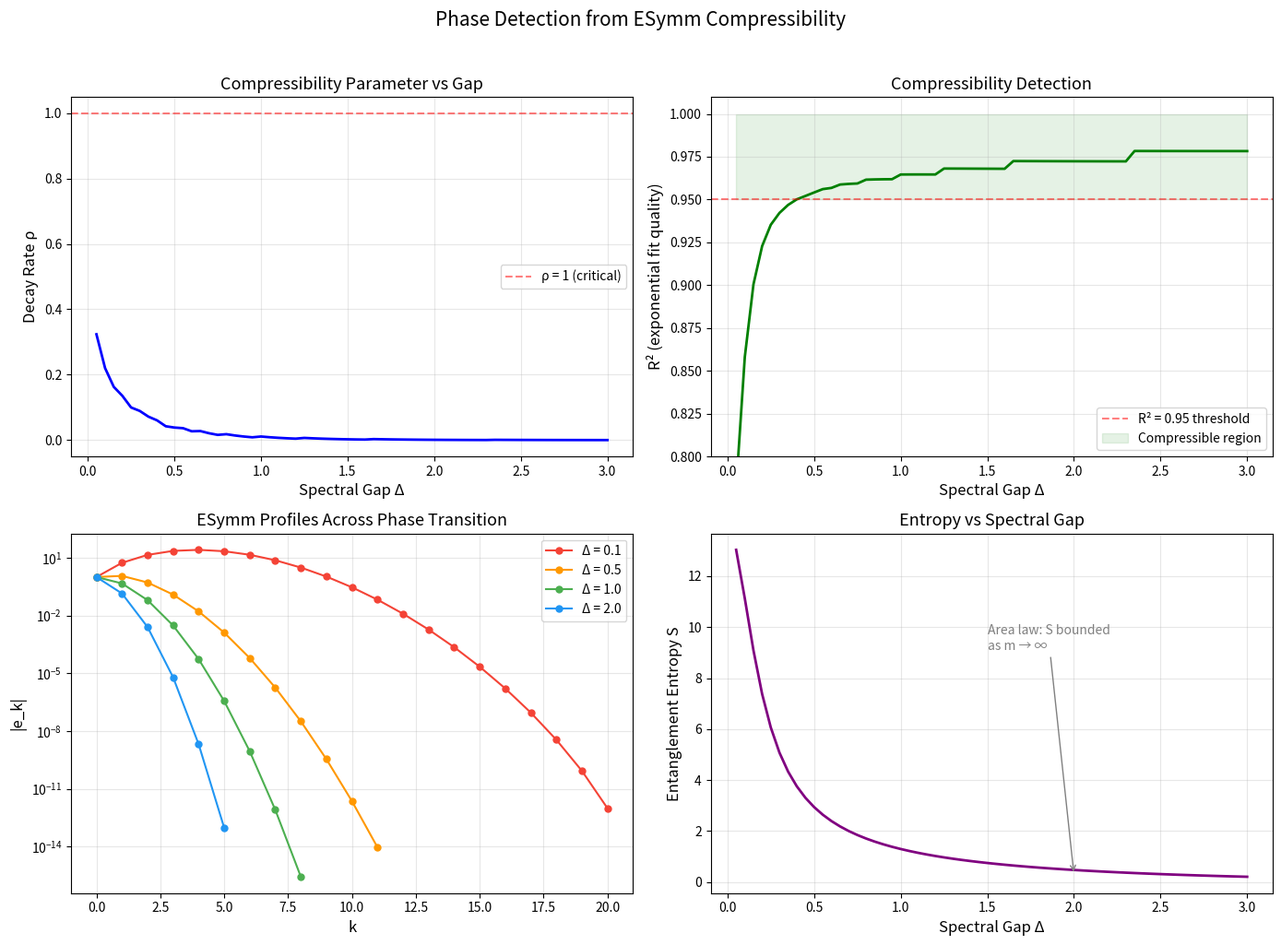

Reproduce this figure in Python.
"""
Visualization: Phase Detection from ESymm Decay Profile

Demonstrates how the exponential compressibility of esymm coefficients
changes across a quantum phase transition. Gapped phases show clean
exponential decay (high R²), while critical phases show deviations.

This script is fully self-contained - no local imports.
"""

import numpy as np
import matplotlib
matplotlib.use('Agg')
import matplotlib.pyplot as plt


def esymm_all(p):
    """Compute all elementary symmetric polynomials [e_0, ..., e_m]."""
    m = len(p)
    e = np.zeros(m + 1)
    e[0] = 1.0
    for j in range(m):
        for k in range(min(j + 1, m), 0, -1):
            e[k] += p[j] * e[k - 1]
    return e


def fit_exponential_decay(e_coeffs):
    """Fit |e_k| ~ C * rho^k and return (C, rho, r_squared)."""
    ks, log_vals = [], []
    for k in range(1, len(e_coeffs)):
        if abs(e_coeffs[k]) > 1e-15:
            ks.append(k)
            log_vals.append(np.log(abs(e_coeffs[k])))
    if len(ks) < 3:
        return None, None, 0.0
    ks = np.array(ks, dtype=float)
    log_vals = np.array(log_vals)
    A = np.vstack([np.ones_like(ks), ks]).T
    coeffs, residuals, _, _ = np.linalg.lstsq(A, log_vals, rcond=None)
    C = np.exp(coeffs[0])
    rho = np.exp(coeffs[1])
    ss_res = residuals[0] if len(residuals) > 0 else np.sum((log_vals - A @ coeffs)**2)
    ss_tot = np.sum((log_vals - np.mean(log_vals))**2)
    r2 = 1 - ss_res / ss_tot if ss_tot > 0 else 0.0
    return C, rho, r2


def binary_entropy_scalar(x):
    if x <= 0 or x >= 1:
        return 0.0
    return -x * np.log(x) - (1 - x) * np.log(1 - x)


# Sweep through gap values (simulating phase transition)
m = 20
gaps = np.linspace(0.05, 3.0, 60)

rho_values = []
r2_values = []
entropy_values = []

for gap in gaps:
    p = 1.0 / (1.0 + np.exp(gap * np.arange(1, m + 1)))
    e = esymm_all(p)
    C, rho, r2 = fit_exponential_decay(e)
    rho_values.append(rho if rho is not None else 1.0)
    r2_values.append(r2)
    entropy_values.append(sum(binary_entropy_scalar(x) for x in p))

fig, axes = plt.subplots(2, 2, figsize=(14, 10))

# Panel 1: ρ vs gap
ax1 = axes[0, 0]
ax1.plot(gaps, rho_values, 'b-', linewidth=2)
ax1.axhline(y=1, color='r', linestyle='--', alpha=0.5, label='ρ = 1 (critical)')
ax1.set_xlabel('Spectral Gap Δ', fontsize=12)
ax1.set_ylabel('Decay Rate ρ', fontsize=12)
ax1.set_title('Compressibility Parameter vs Gap', fontsize=13)
ax1.legend(fontsize=10)
ax1.grid(True, alpha=0.3)

# Panel 2: R² vs gap
ax2 = axes[0, 1]
ax2.plot(gaps, r2_values, 'g-', linewidth=2)
ax2.axhline(y=0.95, color='r', linestyle='--', alpha=0.5,
            label='R² = 0.95 threshold')
ax2.fill_between(gaps, 0.95, 1, alpha=0.1, color='green',
                  label='Compressible region')
ax2.set_xlabel('Spectral Gap Δ', fontsize=12)
ax2.set_ylabel('R² (exponential fit quality)', fontsize=12)
ax2.set_title('Compressibility Detection', fontsize=13)
ax2.legend(fontsize=10)
ax2.grid(True, alpha=0.3)
ax2.set_ylim(0.8, 1.01)

# Panel 3: ESymm profiles for selected gaps
ax3 = axes[1, 0]
selected_gaps = [0.1, 0.5, 1.0, 2.0]
colors = ['#F44336', '#FF9800', '#4CAF50', '#2196F3']

for gap, color in zip(selected_gaps, colors):
    p = 1.0 / (1.0 + np.exp(gap * np.arange(1, m + 1)))
    e = esymm_all(p)
    ks = np.arange(len(e))
    abs_e = np.abs(e)
    mask = abs_e > 1e-16
    ax3.semilogy(ks[mask], abs_e[mask], 'o-', color=color,
                 markersize=5, linewidth=1.5,
                 label=f'Δ = {gap}')

ax3.set_xlabel('k', fontsize=12)
ax3.set_ylabel('|e_k|', fontsize=12)
ax3.set_title('ESymm Profiles Across Phase Transition', fontsize=13)
ax3.legend(fontsize=10)
ax3.grid(True, alpha=0.3)

# Panel 4: Entropy vs gap
ax4 = axes[1, 1]
ax4.plot(gaps, entropy_values, 'purple', linewidth=2)
ax4.set_xlabel('Spectral Gap Δ', fontsize=12)
ax4.set_ylabel('Entanglement Entropy S', fontsize=12)
ax4.set_title('Entropy vs Spectral Gap', fontsize=13)
ax4.grid(True, alpha=0.3)

# Add annotation about area law
ax4.annotate('Area law: S bounded\nas m → ∞',
             xy=(2.0, entropy_values[-10]),
             xytext=(1.5, max(entropy_values) * 0.7),
             fontsize=10, fontstyle='italic',
             arrowprops=dict(arrowstyle='->', color='gray'),
             color='gray')

plt.suptitle('Phase Detection from ESymm Compressibility', fontsize=15, y=1.02)
plt.tight_layout()
plt.savefig('viz_phase_detection.png', dpi=150, bbox_inches='tight')
print("Saved: viz_phase_detection.png")
